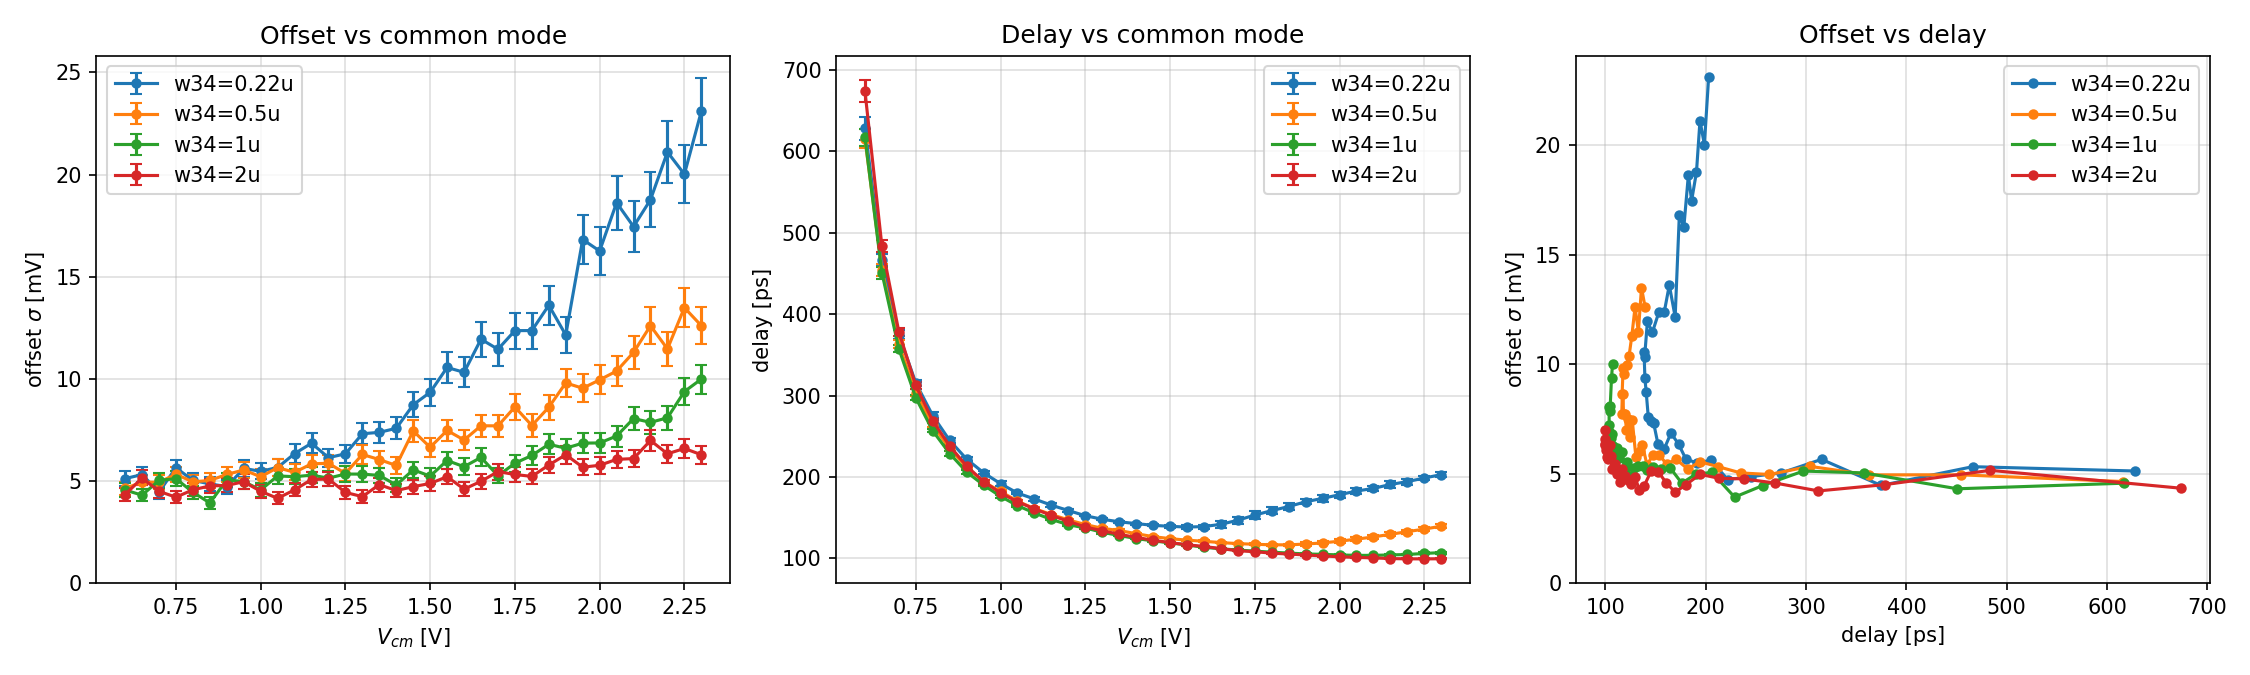

Values plotted in this chart, from the file beside it:
label, vcm_V, sigma_mV, sigma_err_mV, delay_ps, delay_sigma_ps
w34=0.22u, 0.600, 5.127, 0.3643, 628, 13.88
w34=0.22u, 0.650, 5.323, 0.3783, 466.1, 7.59
w34=0.22u, 0.700, 4.468, 0.3175, 374.8, 5.37
w34=0.22u, 0.750, 5.658, 0.4021, 315.4, 3.91
w34=0.22u, 0.800, 5.04, 0.3582, 275.2, 4.91
w34=0.22u, 0.850, 4.87, 0.3461, 244.8, 3.60
w34=0.22u, 0.900, 4.734, 0.3365, 221.9, 2.84
w34=0.22u, 0.950, 5.624, 0.3997, 205.1, 2.09
w34=0.22u, 1.000, 5.485, 0.3898, 191.7, 3.11
w34=0.22u, 1.050, 5.67, 0.4030, 180.2, 1.69
w34=0.22u, 1.100, 6.349, 0.4512, 172.9, 1.97
w34=0.22u, 1.150, 6.856, 0.4872, 165.3, 2.83
w34=0.22u, 1.200, 6.153, 0.4373, 158.7, 1.38
w34=0.22u, 1.250, 6.339, 0.4505, 152.4, 0.99
w34=0.22u, 1.300, 7.321, 0.5203, 148, 1.05
w34=0.22u, 1.350, 7.391, 0.5252, 144.9, 1.18
w34=0.22u, 1.400, 7.587, 0.5392, 142.7, 1.17
w34=0.22u, 1.450, 8.739, 0.6211, 140.6, 1.40
w34=0.22u, 1.500, 9.35, 0.6645, 139.3, 1.67
w34=0.22u, 1.550, 10.57, 0.7508, 138.5, 1.98
w34=0.22u, 1.600, 10.33, 0.7339, 139, 2.55
w34=0.22u, 1.650, 11.95, 0.8491, 141.8, 4.01
w34=0.22u, 1.700, 11.46, 0.8142, 146.8, 4.37
w34=0.22u, 1.750, 12.37, 0.8789, 153.2, 4.74
w34=0.22u, 1.800, 12.37, 0.8792, 158.6, 4.28
w34=0.22u, 1.850, 13.61, 0.9671, 163.7, 4.08
w34=0.22u, 1.900, 12.15, 0.8638, 169.5, 3.06
w34=0.22u, 1.950, 16.82, 1.196, 173.7, 4.06
w34=0.22u, 2.000, 16.26, 1.156, 178.2, 3.69
w34=0.22u, 2.050, 18.63, 1.324, 182.7, 3.36
w34=0.22u, 2.100, 17.46, 1.241, 185.9, 3.24
w34=0.22u, 2.150, 18.77, 1.334, 190.8, 3.75
w34=0.22u, 2.200, 21.11, 1.5, 194.2, 3.55
w34=0.22u, 2.250, 20.02, 1.423, 198.6, 2.98
w34=0.22u, 2.300, 23.1, 1.65, 202.9, 3.32
w34=0.5u, 0.600, 4.646, 0.3302, 615.5, 11.17
w34=0.5u, 0.650, 4.952, 0.3519, 454.3, 7.42
w34=0.5u, 0.700, 4.949, 0.3517, 363.1, 5.26
w34=0.5u, 0.750, 5.339, 0.3794, 303.6, 3.77
w34=0.5u, 0.800, 4.968, 0.3530, 263.5, 2.42
w34=0.5u, 0.850, 5.038, 0.3580, 234.8, 2.99
w34=0.5u, 0.900, 5.33, 0.3788, 212, 1.79
w34=0.5u, 0.950, 5.55, 0.3944, 194, 1.64
w34=0.5u, 1.000, 5.218, 0.3708, 182.2, 1.67
w34=0.5u, 1.050, 5.664, 0.4026, 170.2, 1.74
w34=0.5u, 1.100, 5.433, 0.3861, 161.1, 1.46
w34=0.5u, 1.150, 5.849, 0.4157, 153.9, 1.12
w34=0.5u, 1.200, 5.878, 0.4178, 147.2, 1.30
w34=0.5u, 1.250, 5.38, 0.3823, 141.6, 0.96
w34=0.5u, 1.300, 6.307, 0.4482, 136.9, 1.09
w34=0.5u, 1.350, 6.059, 0.4306, 134.2, 1.41
w34=0.5u, 1.400, 5.769, 0.4100, 130.3, 0.87
w34=0.5u, 1.450, 7.458, 0.5300, 126.7, 0.74
w34=0.5u, 1.500, 6.661, 0.4734, 124.2, 0.72
w34=0.5u, 1.550, 7.483, 0.5318, 122.4, 0.66
w34=0.5u, 1.600, 7.015, 0.4985, 121, 0.97
w34=0.5u, 1.650, 7.712, 0.5481, 119.4, 0.99
w34=0.5u, 1.700, 7.708, 0.5478, 118.1, 0.82
w34=0.5u, 1.750, 8.632, 0.6134, 117.3, 1.10
w34=0.5u, 1.800, 7.724, 0.5489, 116.7, 1.00
... 80 more rows
